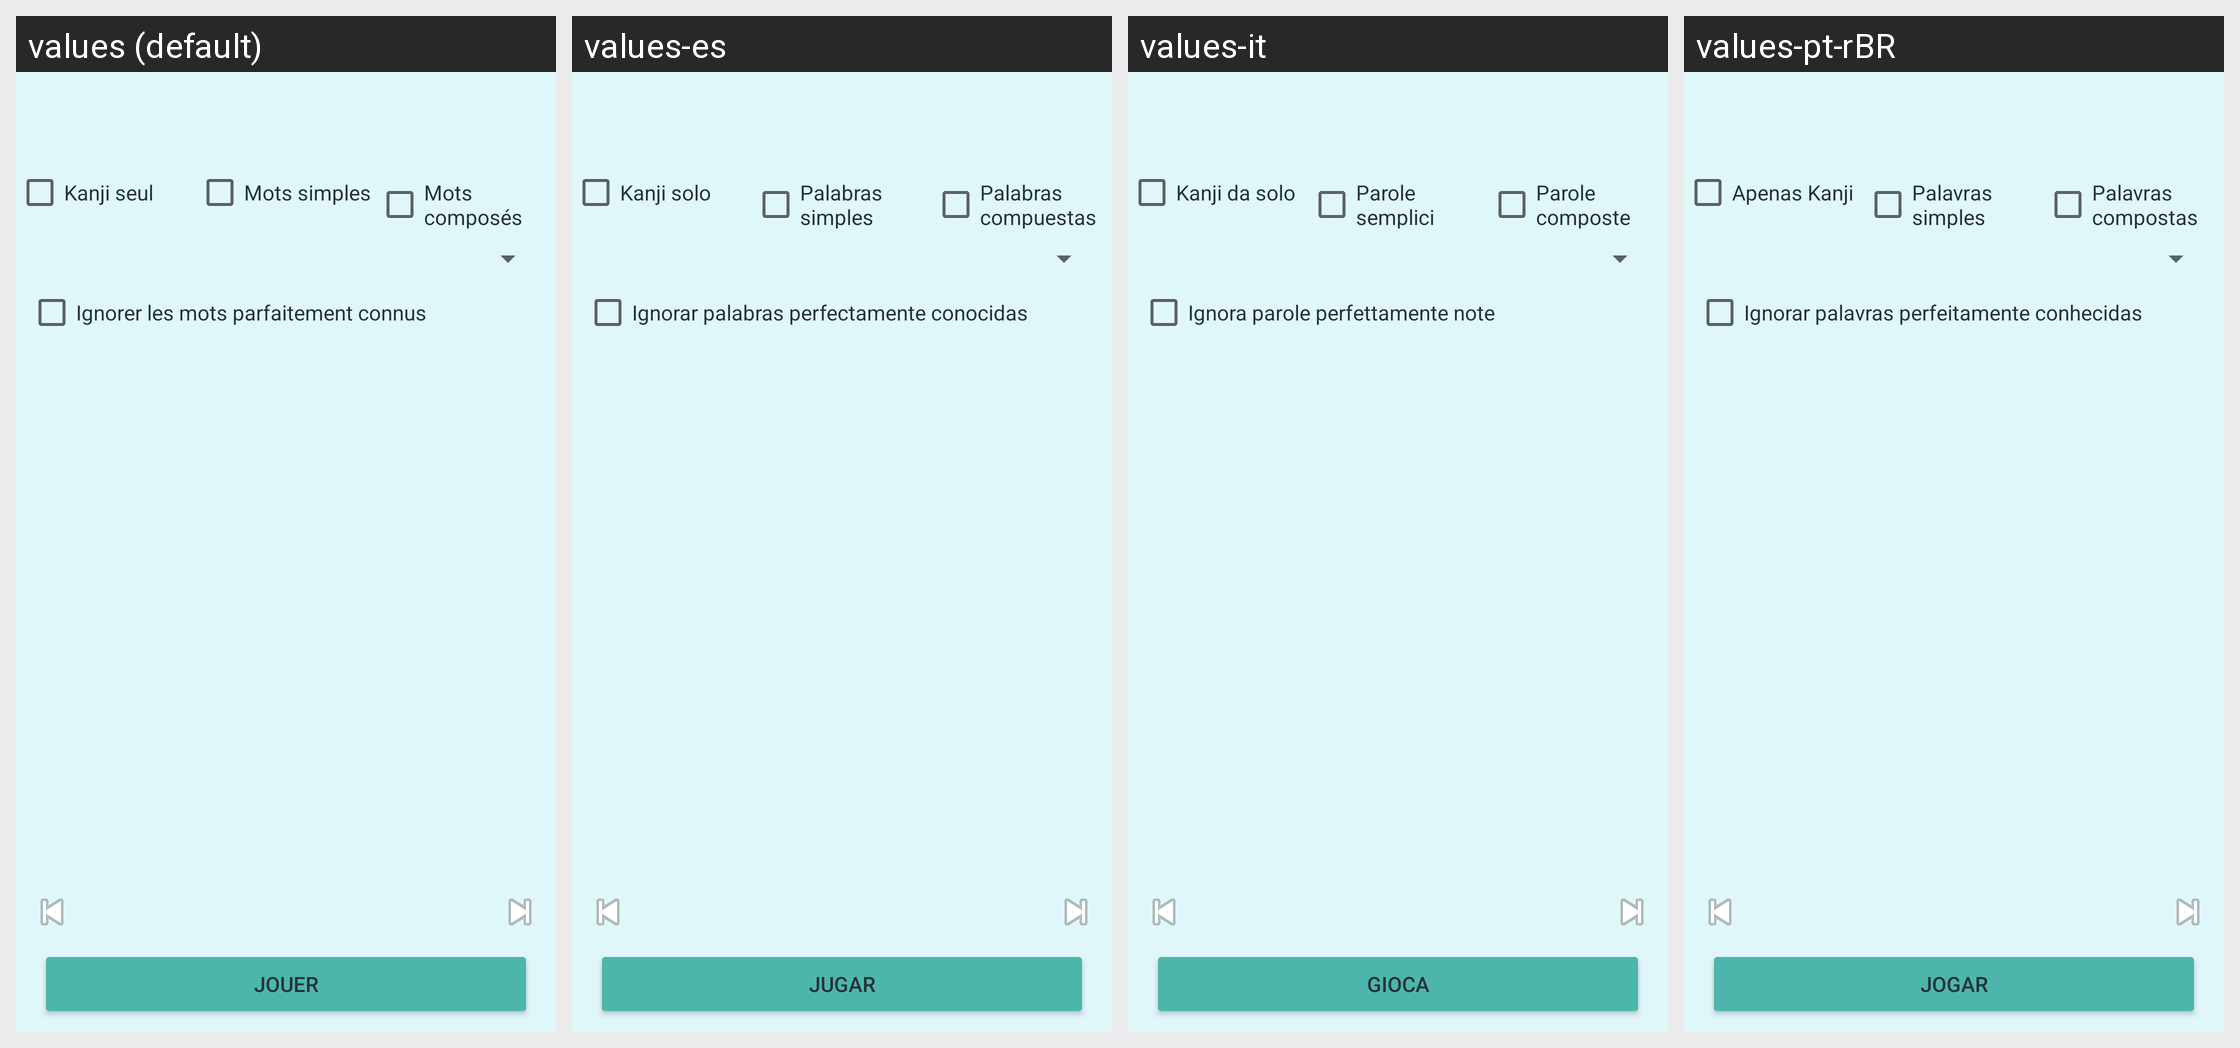

Translations of the strings shown on this Android screen, per locale in the grid:
Android screen res/layout/fragment_word_list.xml rendered under 4 locales, left to right: values (default), values-es, values-it, values-pt-rBR. Device: Nexus 5 (rendered at 1080×1920; each locale shown at half size, 540×960, under a caption strip naming it); theme Theme.NihongoMochi.
Other locales in the repository, not shown: values-ar, values-bn-rBD, values-de, values-en-rGB, values-in, values-ko, values-ru, values-th, values-vi, values-zh-rCN.
Strings drawn on this screen, with the default value and each locale's value (text and hints the layout hard-codes, and strings that could not be matched under every locale, appear in the picture but are not listed):

reading_kanji_solo
  values: Kanji seul
  values-es: Kanji solo
  values-it: Kanji da solo
  values-pt-rBR: Apenas Kanji

reading_simple_words
  values: Mots simples
  values-es: Palabras simples
  values-it: Parole semplici
  values-pt-rBR: Palavras simples

reading_compound_words
  values: Mots composés
  values-es: Palabras compuestas
  values-it: Parole composte
  values-pt-rBR: Palavras compostas

reading_ignore_known_words
  values: Ignorer les mots parfaitement connus
  values-es: Ignorar palabras perfectamente conocidas
  values-it: Ignora parole perfettamente note
  values-pt-rBR: Ignorar palavras perfeitamente conhecidas

game_recap_play
  values: Jouer
  values-es: Jugar
  values-it: Gioca
  values-pt-rBR: Jogar
